Run: headless pygame with SDL's dummy video driver; simulated clock (each Clock.tick advances the game by its frame time, no real sleeping); random seed 0; keys injected as events and as key.get_pressed() state; mouse plan: one left click at the window centre at the start of phase 2, then a move to the lower-right quarter at the start of phase 3.
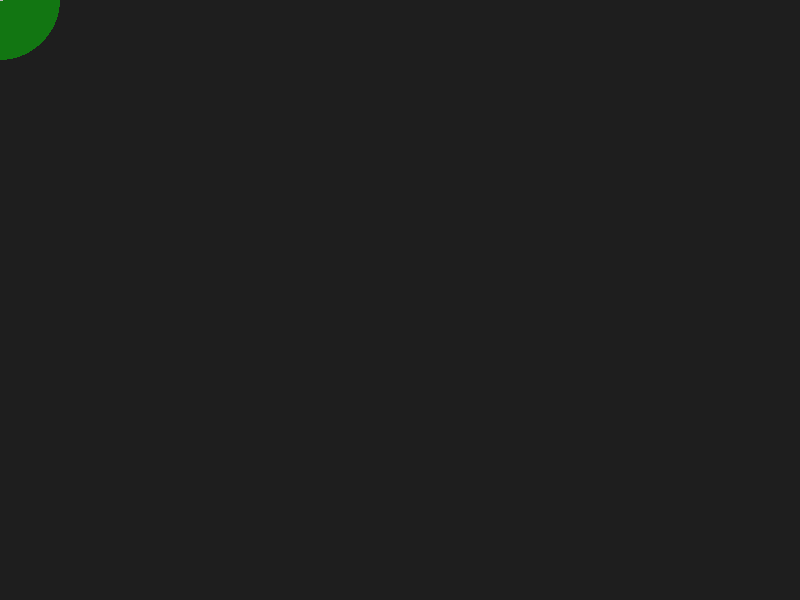
Frame 1 of 4 · flips 1–60 · no input
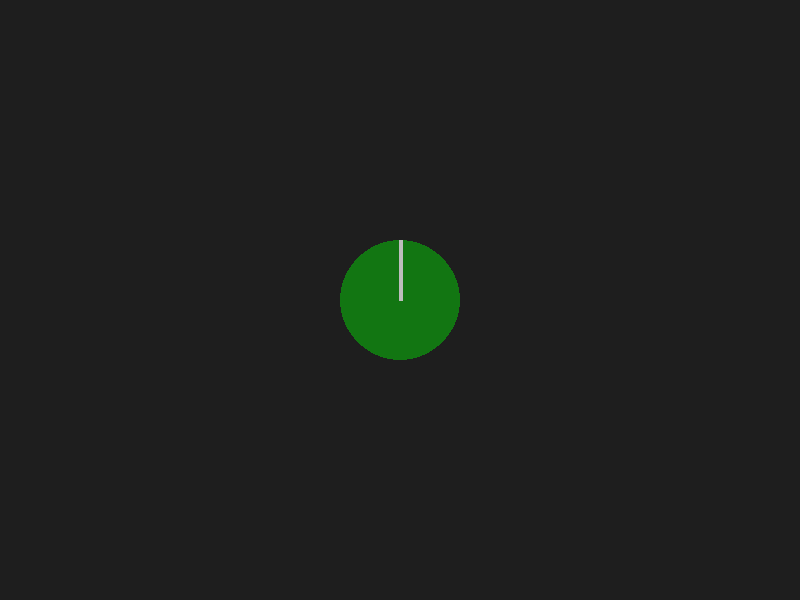
Frame 2 of 4 · flips 61–180 · clicked the window centre · tapped SPACE, RETURN · held RIGHT (→), D
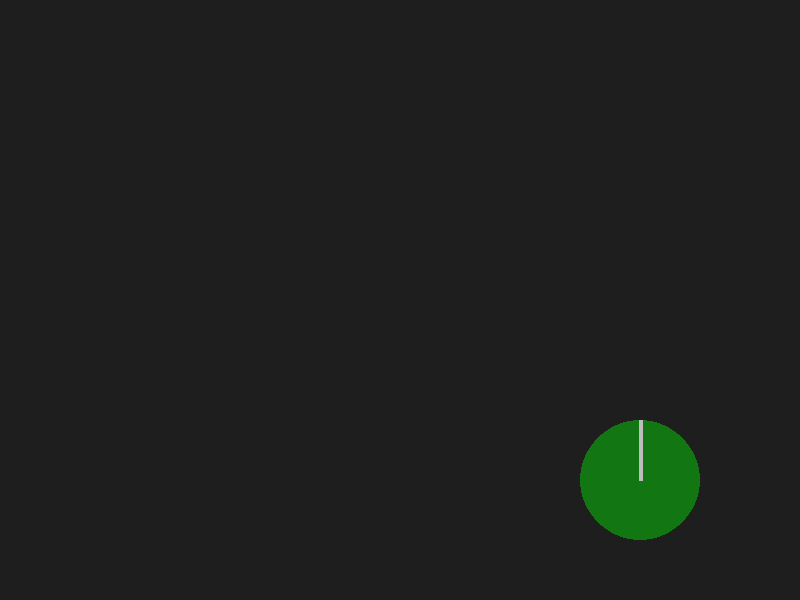
Frame 3 of 4 · flips 181–300 · moved the mouse to the lower-right quarter · held DOWN (↓), S
Frame 4 of 4 · flips 301–420 · held LEFT (←), A, UP (↑), W · screen unchanged from frame 3, image omitted

The pygame program that drew these frames:

import pygame
import sys

# Initialize Pygame
pygame.init()
screen = pygame.display.set_mode((800, 600))
pygame.display.set_caption("Placement Preview Example")
clock = pygame.time.Clock()


class PlacementPreview:
    def __init__(self, radius=50):
        self.radius = radius
        # 1. Create a surface large enough to hold the circle and the line
        # pygame.SRCALPHA makes this surface completely transparent by default
        self.surface = pygame.Surface(
            (radius * 2, radius * 2), pygame.SRCALPHA)

        # 2. Draw the translucent shapes onto our preview surface once
        # Color format: (Red, Green, Blue, Alpha) where Alpha 0 is invisible, 255 is solid
        # Translucent green circle (Alpha = 100)
        pygame.draw.circle(self.surface, (0, 255, 0, 100),
                           (radius, radius), radius)

        # Translucent white line pointing up to show orientation (Alpha = 180)
        pygame.draw.line(self.surface, (255, 255, 255, 180),
                         (radius, radius), (radius, 0), 4)

    def draw(self, target_surface, mouse_pos):
        # 3. Blit the preview surface centered on the mouse position
        x = mouse_pos[0] - self.radius
        y = mouse_pos[1] - self.radius
        target_surface.blit(self.surface, (x, y))


# Game setup
preview = PlacementPreview(radius=60)

# Game loop
while True:
    screen.fill((30, 30, 30))  # Dark gray background

    for event in pygame.event.get():
        if event.type == pygame.QUIT:
            pygame.quit()
            sys.exit()

    # Get current mouse position
    mouse_pos = pygame.mouse.get_pos()

    # Draw the preview at the mouse position
    preview.draw(screen, mouse_pos)

    pygame.display.flip()
    clock.tick(60)
